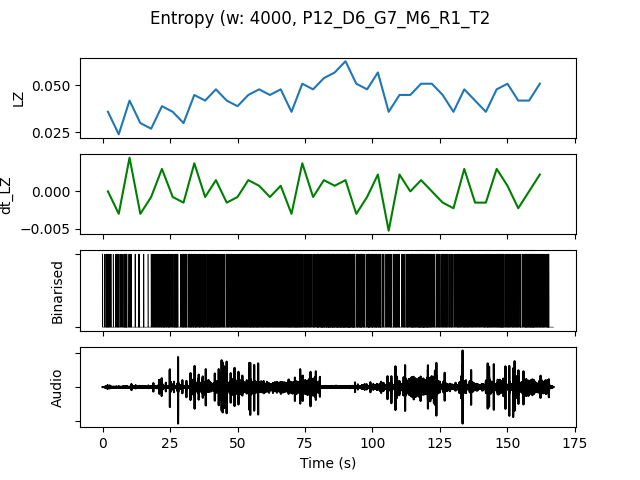

The data file committed next to this chart (first rows):
, t0, LZ, dt_LZ, IOI, nCounts
0.0, 0.0, 0.0359, 0.0, 0.2857, 14
4.0, 4.0, 0.02393, -0.002991, 0.3636, 11
8.0, 8.0, 0.04188, 0.004487, 0.3077, 13
12.0, 12.0, 0.02991, -0.002991, 0.5714, 7
16.0, 16.0, 0.02692, -0.0007479, 0.3636, 11
20.0, 20.0, 0.03889, 0.002991, 0.2105, 19
24.0, 24.0, 0.0359, -0.0007479, 0.2105, 19
28.0, 28.0, 0.02991, -0.001496, 0.3077, 13
32.0, 32.0, 0.04487, 0.003739, 0.1818, 22
36.0, 36.0, 0.04188, -0.0007479, 0.25, 16
40.0, 40.0, 0.04786, 0.001496, 0.1739, 23
44.0, 44.0, 0.04188, -0.001496, 0.2222, 18
48.0, 48.0, 0.03889, -0.0007479, 0.1905, 21
52.0, 52.0, 0.04487, 0.001496, 0.1739, 23
56.0, 56.0, 0.04786, 0.0007479, 0.1739, 23
60.0, 60.0, 0.04487, -0.0007479, 0.1739, 23
64.0, 64.0, 0.04786, 0.0007479, 0.1667, 24
68.0, 68.0, 0.0359, -0.002991, 0.1667, 24
72.0, 72.0, 0.05085, 0.003739, 0.1818, 22
76.0, 76.0, 0.04786, -0.0007479, 0.2, 20
80.0, 80.0, 0.05385, 0.001496, 0.1333, 30
84.0, 84.0, 0.05684, 0.0007479, 0.125, 32
88.0, 88.0, 0.06282, 0.001496, 0.1111, 36
92.0, 92.0, 0.05085, -0.002991, 0.1481, 27
96.0, 96.0, 0.04786, -0.0007479, 0.1818, 22
100.0, 100.0, 0.05684, 0.002244, 0.1667, 24
104.0, 104.0, 0.0359, -0.005235, 0.25, 16
108.0, 108.0, 0.04487, 0.002244, 0.2353, 17
112.0, 112.0, 0.04487, 0.0, 0.1818, 22
116.0, 116.0, 0.05085, 0.001496, 0.129, 31
120.0, 120.0, 0.05085, 0.0, 0.1905, 21
124.0, 124.0, 0.04487, -0.001496, 0.2222, 18
128.0, 128.0, 0.0359, -0.002244, 0.2667, 15
132.0, 132.0, 0.04786, 0.002991, 0.2105, 19
136.0, 136.0, 0.04188, -0.001496, 0.2353, 17
140.0, 140.0, 0.0359, -0.001496, 0.2222, 18
144.0, 144.0, 0.04786, 0.002991, 0.1739, 23
148.0, 148.0, 0.05085, 0.0007479, 0.2, 20
152.0, 152.0, 0.04188, -0.002244, 0.2222, 18
156.0, 156.0, 0.04188, 0.0, 0.1481, 27
160.0, 160.0, 0.05085, 0.002244, 0.1667, 24
